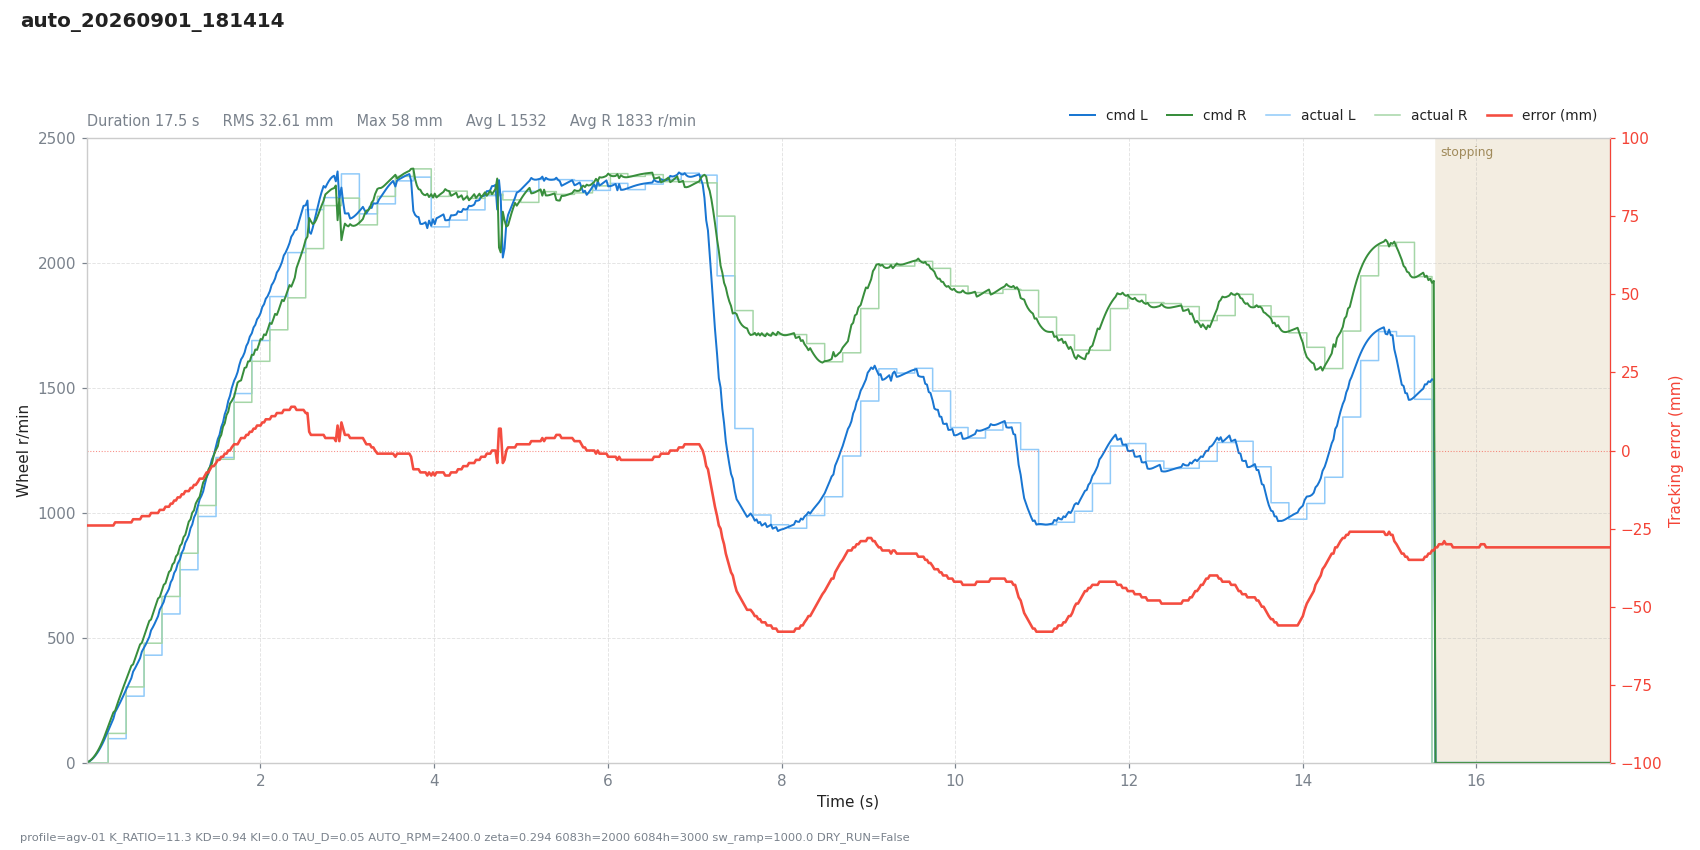

The data file committed next to this chart (first rows):
# profile=agv-01 K_RATIO=11.3 KD=0.94 KI…
t, dt, state, e_mm, e_used, p, i, d, omega_cmd, speed_red, v_base, n_l, n_r, sat_scale, rpm_l, rpm_r, has_track, n_tracks, guard, sw_l, sw_r, loop_ms
0.0002, 0.0200, run, -24, 24, -0.0001, 0.0000, 0.0000, 0.0001, 0.0411, 1.6, 1.493, 1.625, 1, 0, 0, 1, 1, , 5943, 5943, 20
0.0192, 0.0190, run, -24, 24, -0.0001, 0.0000, 0.0000, 0.0001, 0.1482, 4.573, 4.319, 4.53, 1, 0, 0, 1, 1, , 5943, 5943, 19.04
0.0394, 0.0201, run, -24, 24, -0.0004, 0.0000, 0.0000, 0.0004, 0.3678, 9.326, 8.657, 9.26, 1, 0, 0, 1, 1, , 5943, 5943, 20.1
0.0595, 0.0201, run, -24, 24, -0.0008, 0.0000, 0.0000, 0.0008, 0.7202, 15.69, 14.36, 15.59, 1, 0, 0, 1, 1, , 5943, 5943, 20.09
0.0796, 0.0202, run, -24, 24, -0.0013, 0.0000, 0.0000, 0.0013, 1.23, 23.71, 21.44, 23.51, 1, 0, 0, 1, 1, , 5943, 5943, 20.15
0.0997, 0.0201, run, -24, 24, -0.0020, 0.0000, 0.0000, 0.0020, 1.914, 33.31, 29.83, 32.96, 1, 0, 0, 1, 1, , 5943, 5943, 20.09
0.1198, 0.0201, run, -24, 24, -0.0028, 0.0000, 0.0000, 0.0028, 2.788, 44.52, 39.54, 43.93, 1, 0, 0, 1, 1, , 5943, 5943, 20.09
0.1399, 0.0201, run, -24, 24, -0.0038, 0.0000, 0.0000, 0.0038, 3.869, 57.35, 50.55, 56.42, 1, 0, 0, 1, 1, , 5943, 5943, 20.1
0.1600, 0.0201, run, -24, 24, -0.0049, 0.0000, 0.0000, 0.0049, 5.168, 71.8, 62.85, 70.41, 1, 0, 0, 1, 1, , 5943, 5943, 20.09
0.1800, 0.0201, run, -24, 24, -0.0061, 0.0000, 0.0000, 0.0061, 6.694, 87.85, 76.43, 85.89, 1, 0, 0, 1, 1, , 5943, 5943, 20.08
0.2002, 0.0201, run, -24, 24, -0.0075, 0.0000, 0.0000, 0.0075, 8.462, 105.6, 91.31, 102.9, 1, 0, 0, 1, 1, , 5943, 5943, 20.13
0.2205, 0.0203, run, -24, 24, -0.0090, 0.0000, 0.0000, 0.0090, 10.5, 125.1, 107.7, 121.6, 1, 0, 0, 1, 1, , 5943, 5943, 20.35
0.2461, 0.0255, run, -24, 24, -0.0107, 0.0000, 0.0000, 0.0107, 13.42, 150.7, 129, 145.5, 1, 97, 118, 1, 1, , 823, 1847, 25.55
0.2662, 0.0201, run, -24, 24, -0.0128, 0.0000, 0.0000, 0.0128, 15.9, 170.8, 144.9, 164.8, 1, 97, 118, 1, 1, , 823, 1847, 20.08
0.2862, 0.0201, run, -24, 24, -0.0145, 0.0000, 0.0000, 0.0145, 18.55, 190.8, 161, 183.6, 1, 97, 118, 1, 1, , 823, 1847, 20.09
0.3063, 0.0201, run, -24, 24, -0.0163, 0.0000, 0.0000, 0.0163, 21.33, 210.9, 177, 202.2, 1, 97, 118, 1, 1, , 823, 1847, 20.09
0.3264, 0.0201, run, -23, 23, -0.0172, 0.0000, 0.0134, 0.0038, 24.87, 231, 203.2, 209.1, 1, 97, 118, 1, 1, , 823, 1847, 20.09
0.3465, 0.0201, run, -23, 23, -0.0189, 0.0000, 0.0096, 0.0093, 28.21, 251.1, 215.7, 230.1, 1, 97, 118, 1, 1, , 823, 1847, 20.09
0.3666, 0.0201, run, -23, 23, -0.0205, 0.0000, 0.0068, 0.0137, 31.4, 271.2, 229.2, 250.4, 1, 97, 118, 1, 1, , 823, 1847, 20.1
0.3866, 0.0200, run, -23, 23, -0.0221, 0.0000, 0.0049, 0.0173, 34.5, 291.2, 243.4, 270.1, 1, 97, 118, 1, 1, , 823, 1847, 20.04
0.4067, 0.0201, run, -23, 23, -0.0238, 0.0000, 0.0035, 0.0203, 37.57, 311.3, 258.1, 289.5, 1, 97, 118, 1, 1, , 823, 1847, 20.09
0.4268, 0.0201, run, -23, 23, -0.0254, 0.0000, 0.0025, 0.0229, 40.61, 331.4, 273.1, 308.6, 1, 97, 118, 1, 1, , 823, 1847, 20.09
0.4532, 0.0263, run, -23, 23, -0.0271, 0.0000, 0.0016, 0.0254, 44.62, 357.8, 293.5, 332.8, 1, 267, 304, 1, 1, , 823, 1847, 26.33
0.4733, 0.0201, run, -23, 23, -0.0292, 0.0000, 0.0012, 0.0281, 47.69, 377.8, 308.5, 351.9, 1, 267, 304, 1, 1, , 823, 1847, 20.09
0.4933, 0.0201, run, -23, 23, -0.0309, 0.0000, 0.0008, 0.0300, 50.79, 397.9, 323.9, 370.4, 1, 267, 304, 1, 1, , 823, 1847, 20.09
0.5134, 0.0201, run, -23, 23, -0.0325, 0.0000, 0.0006, 0.0319, 53.92, 418, 339.4, 388.8, 1, 267, 304, 1, 1, , 823, 1847, 20.08
0.5335, 0.0201, run, -22, 22, -0.0326, 0.0000, 0.0138, 0.0188, 58.29, 438.1, 365.3, 394.4, 1, 267, 304, 1, 1, , 823, 1847, 20.09
0.5536, 0.0201, run, -22, 22, -0.0342, 0.0000, 0.0099, 0.0243, 62.06, 458.2, 377.3, 415, 1, 267, 304, 1, 1, , 823, 1847, 20.09
0.5737, 0.0201, run, -22, 22, -0.0358, 0.0000, 0.0070, 0.0287, 65.44, 478.3, 390.6, 435.1, 1, 267, 304, 1, 1, , 823, 1847, 20.09
0.5939, 0.0202, run, -22, 22, -0.0374, 0.0000, 0.0050, 0.0323, 68.58, 498.5, 404.9, 454.9, 1, 267, 304, 1, 1, , 823, 1847, 20.17
0.6140, 0.0201, run, -22, 22, -0.0389, 0.0000, 0.0036, 0.0354, 71.54, 518.6, 419.7, 474.4, 1, 267, 304, 1, 1, , 823, 1847, 20.09
0.6341, 0.0201, run, -21, 21, -0.0387, 0.0000, 0.0160, 0.0227, 75.91, 538.6, 445.2, 480.3, 1, 267, 304, 1, 1, , 823, 1847, 20.09
0.6597, 0.0257, run, -21, 21, -0.0402, 0.0000, 0.0105, 0.0296, 80.29, 564.3, 461.2, 507, 1, 431, 479, 1, 1, , 823, 1847, 25.7
0.6798, 0.0201, run, -21, 21, -0.0421, 0.0000, 0.0075, 0.0346, 83.24, 584.4, 474.5, 527.9, 1, 431, 479, 1, 1, , 823, 1847, 20.09
0.7000, 0.0201, run, -21, 21, -0.0436, 0.0000, 0.0054, 0.0382, 85.88, 604.5, 489.1, 548.2, 1, 431, 479, 1, 1, , 823, 1847, 20.1
0.7200, 0.0201, run, -21, 21, -0.0451, 0.0000, 0.0038, 0.0412, 88.36, 624.6, 504.4, 568.2, 1, 431, 479, 1, 1, , 823, 1847, 20.08
0.7401, 0.0201, run, -20, 20, -0.0443, 0.0000, 0.0161, 0.0282, 92.53, 644.7, 530.4, 574, 1, 431, 479, 1, 1, , 823, 1847, 20.09
0.7602, 0.0201, run, -20, 20, -0.0458, 0.0000, 0.0115, 0.0343, 95.75, 664.8, 542.5, 595.5, 1, 431, 479, 1, 1, , 823, 1847, 20.08
0.7804, 0.0201, run, -20, 20, -0.0472, 0.0000, 0.0082, 0.0390, 98.37, 684.9, 556.4, 616.7, 1, 431, 479, 1, 1, , 823, 1847, 20.12
0.8004, 0.0201, run, -20, 20, -0.0486, 0.0000, 0.0059, 0.0428, 100.6, 705, 571.3, 637.5, 1, 431, 479, 1, 1, , 823, 1847, 20.08
0.8206, 0.0202, run, -20, 20, -0.0501, 0.0000, 0.0042, 0.0459, 102.6, 725.2, 587, 658, 1, 431, 479, 1, 1, , 823, 1847, 20.17
0.8406, 0.0201, run, -19, 19, -0.0489, -0.0000, 0.0164, 0.0325, 106.7, 745.2, 613.4, 663.8, 1, 431, 479, 1, 1, , 823, 1847, 20.08
0.8660, 0.0254, run, -19, 19, -0.0503, -0.0000, 0.0109, 0.0394, 110.1, 770.6, 630, 691, 1, 596, 666, 1, 1, , 823, 1847, 25.36
0.8861, 0.0201, run, -19, 19, -0.0520, -0.0000, 0.0078, 0.0442, 112.2, 790.7, 644.3, 712.7, 1, 596, 666, 1, 1, , 823, 1847, 20.08
0.9062, 0.0201, run, -18, 18, -0.0505, -0.0000, 0.0189, 0.0316, 116.2, 810.8, 670.1, 719, 1, 596, 666, 1, 1, , 823, 1847, 20.09
0.9263, 0.0201, run, -18, 18, -0.0518, -0.0000, 0.0135, 0.0383, 118.9, 830.9, 682.4, 741.6, 1, 596, 666, 1, 1, , 823, 1847, 20.1
0.9464, 0.0201, run, -18, 18, -0.0531, -0.0000, 0.0096, 0.0435, 120.6, 851, 696.7, 763.9, 1, 596, 666, 1, 1, , 823, 1847, 20.09
0.9665, 0.0201, run, -17, 17, -0.0514, -0.0000, 0.0203, 0.0311, 124.3, 871.1, 722.7, 770.8, 1, 596, 666, 1, 1, , 823, 1847, 20.1
0.9866, 0.0201, run, -17, 17, -0.0526, -0.0000, 0.0145, 0.0381, 126.5, 891.1, 735.2, 794.1, 1, 596, 666, 1, 1, , 823, 1847, 20.09
1.007, 0.0201, run, -16, 16, -0.0506, -0.0000, 0.0237, 0.0269, 130.2, 911.2, 760.2, 801.8, 1, 596, 666, 1, 1, , 823, 1847, 20.09
1.027, 0.0201, run, -16, 16, -0.0518, -0.0000, 0.0169, 0.0348, 132.1, 931.3, 772.3, 826.2, 1, 596, 666, 1, 1, , 823, 1847, 20.09
1.047, 0.0201, run, -15, 15, -0.0496, -0.0000, 0.0255, 0.0241, 135.4, 951.4, 797.4, 834.6, 1, 596, 666, 1, 1, , 823, 1847, 20.08
1.074, 0.0272, run, -15, 15, -0.0507, -0.0000, 0.0165, 0.0341, 136.7, 978.6, 815.5, 868.3, 1, 773, 839, 1, 1, , 823, 1847, 27.15
1.094, 0.0201, run, -14, 14, -0.0486, -0.0000, 0.0252, 0.0234, 139.3, 998.7, 841.2, 877.5, 1, 773, 839, 1, 1, , 823, 1847, 20.1
1.114, 0.0201, run, -14, 14, -0.0496, -0.0000, 0.0180, 0.0317, 139.9, 1019, 854.3, 903.3, 1, 773, 839, 1, 1, , 823, 1847, 20.08
1.134, 0.0201, run, -13, 13, -0.0470, -0.0000, 0.0262, 0.0208, 142.2, 1039, 880.6, 912.7, 1, 773, 839, 1, 1, , 823, 1847, 20.06
1.154, 0.0201, run, -13, 13, -0.0479, -0.0000, 0.0187, 0.0292, 142.3, 1059, 894, 939.2, 1, 773, 839, 1, 1, , 823, 1847, 20.08
1.174, 0.0201, run, -13, 13, -0.0489, -0.0000, 0.0134, 0.0355, 141.1, 1079, 910.4, 965.3, 1, 773, 839, 1, 1, , 823, 1847, 20.08
1.194, 0.0201, run, -12, 12, -0.0460, -0.0000, 0.0229, 0.0230, 142.2, 1099, 939, 974.6, 1, 773, 839, 1, 1, , 823, 1847, 20.1
... 796 more rows
